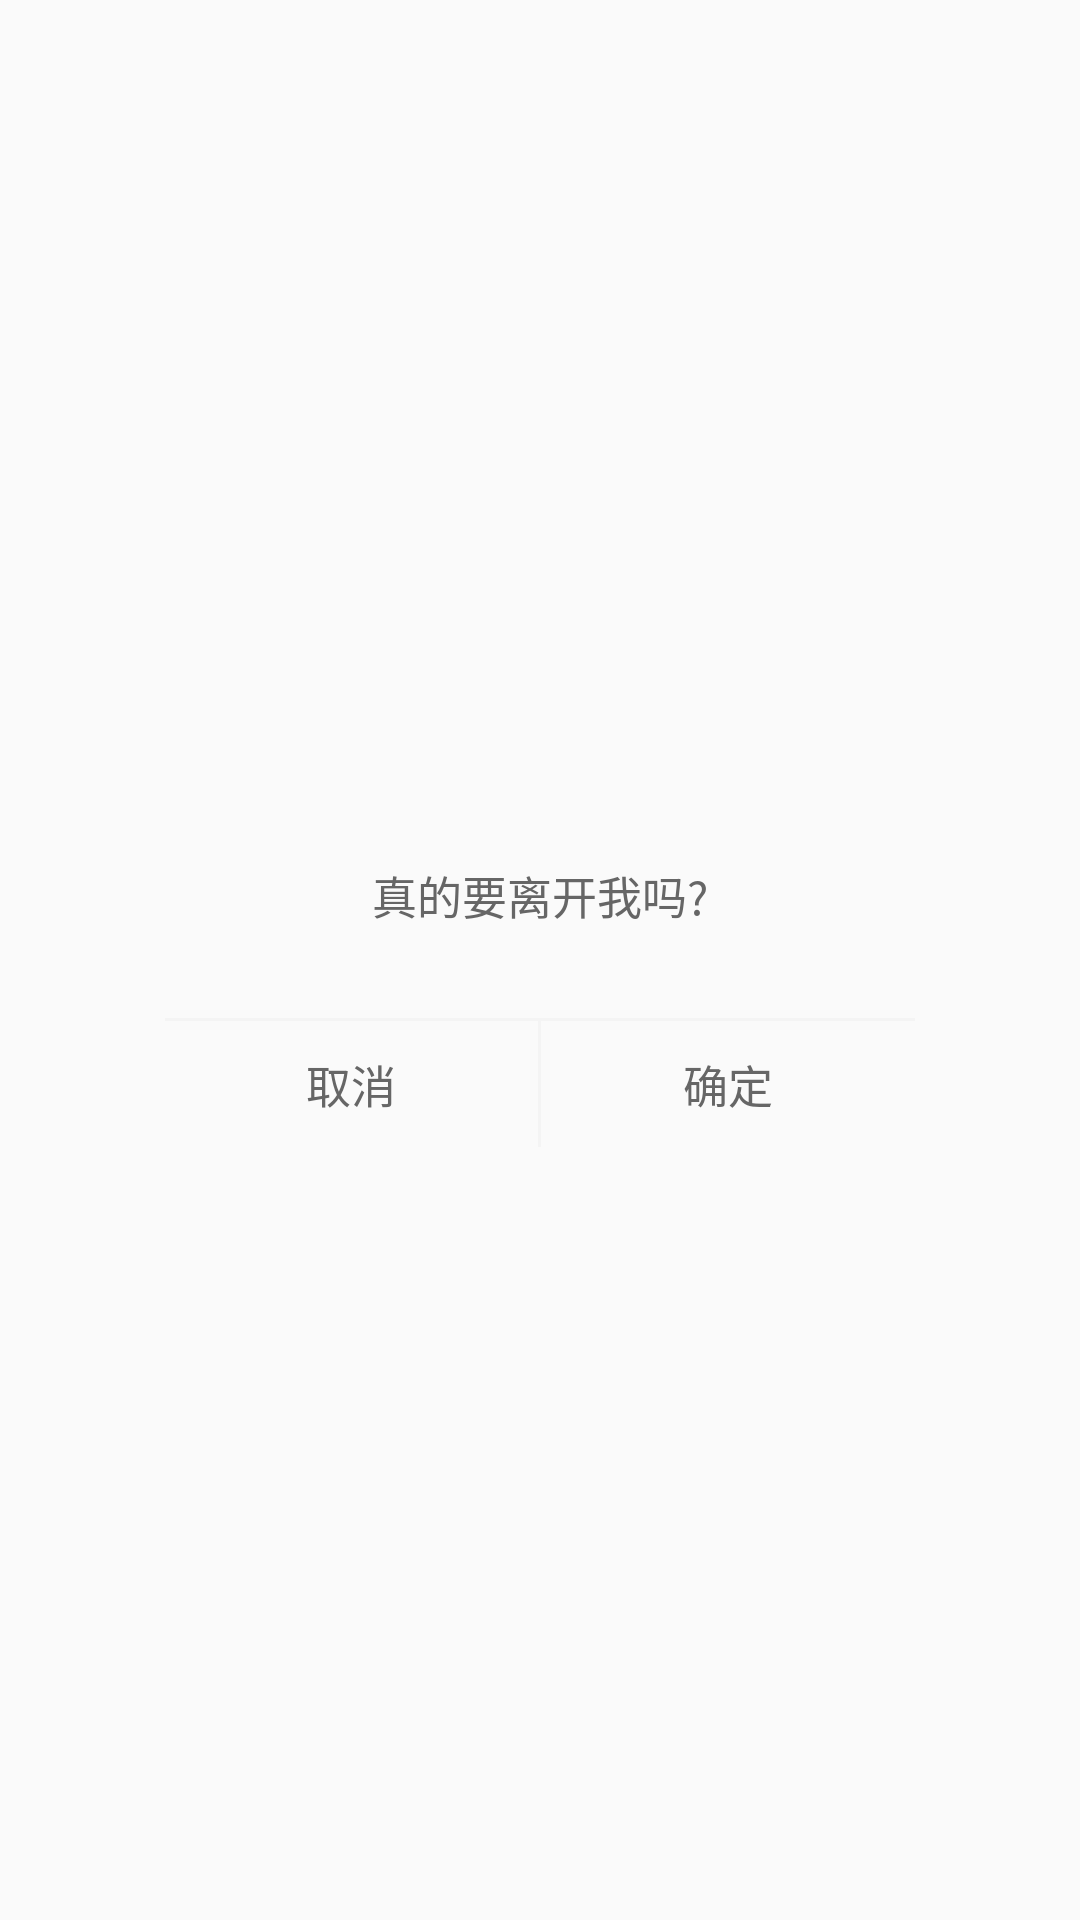

The Android layout XML behind this screen, and the referenced resources:
<!-- AndroidManifest.xml: application theme AppTheme -->
<!-- res/layout/dialog_hint.xml -->
<?xml version="1.0" encoding="utf-8"?>
<LinearLayout xmlns:android="http://schemas.android.com/apk/res/android"
    android:layout_width="match_parent"
    android:layout_height="match_parent"
    android:orientation="vertical"
    android:gravity="center">
    <LinearLayout
        android:layout_width="250dp"
        android:layout_height="wrap_content"
        android:orientation="vertical"
        android:background="@drawable/dialog_bj_hint"
        >

        <LinearLayout
            android:layout_width="match_parent"
            android:layout_height="wrap_content"
            android:orientation="vertical"
            android:padding="15dp"
            android:gravity="center">
            <TextView
                style="@style/TextStyle_context"
                android:id="@+id/dialog_hint_text_context"
                android:layout_width="wrap_content"
                android:layout_height="wrap_content"
                android:layout_margin="15dp"
                android:lineSpacingMultiplier="1.3"
                android:text="真的要离开我吗?" />
        </LinearLayout>
        <View
            android:layout_width="match_parent"
            android:layout_height="1dp"
            android:background="@color/window_gray"/>
        <LinearLayout
            android:layout_width="match_parent"
            android:layout_height="wrap_content"
            android:orientation="horizontal"
            android:gravity="center">
            <TextView
                style="@style/TextStyle_context"
                android:id="@+id/dialoh_hint_text_no"
                android:layout_width="0dp"
                android:layout_weight="1"
                android:layout_height="wrap_content"
               android:padding="10dp"
                android:text="取消"
                android:gravity="center"
                android:clickable="true"
                />
            <View
                android:layout_width="1dp"
                android:layout_height="match_parent"
                android:background="@color/window_gray"/>

            <TextView
                android:id="@+id/dialog_hint_text_yes"
                style="@style/TextStyle_context"
                android:layout_width="0dp"
                android:layout_height="wrap_content"
                android:layout_weight="1"
                android:clickable="true"
                android:gravity="center"
                android:padding="10dp"
                android:text="确定" />
        </LinearLayout>
    </LinearLayout>
</LinearLayout>
<!-- resources referenced by this layout -->
<resources>
  <color name="window_gray">#f4f4f4</color>
  <style name="TextStyle_context">
          <item name="android:textSize">15dp</item>
          <item name="android:textColor">@color/black02</item>
      </style>
  <style name="AppTheme" parent="Theme.AppCompat.Light.NoActionBar">
          
          <item name="colorPrimary">@color/colorPrimary</item>
          <item name="colorPrimaryDark">@color/colorPrimaryDark</item>
          <item name="colorAccent">@color/colorAccent</item>
      </style>
  <color name="black02">#666666</color>
  <color name="colorPrimary">#3F51B5</color>
  <color name="colorPrimaryDark">#303F9F</color>
  <color name="colorAccent">#FF4081</color>
</resources>
